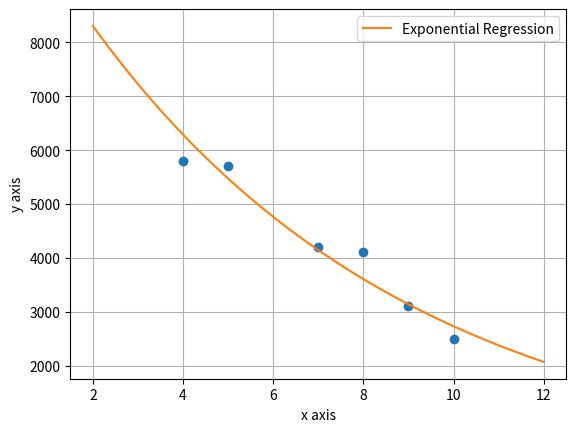

Write Python code to recreate this figure.
import numpy as np
import matplotlib.pyplot as plt


def graph(x_values, y_values, coeff):
    plt.close('all')
    plt.plot(x_values, y_values, "o")

    graph_x = np.linspace(2, 12, 60)

    coefficient = np.copy(coeff)
    y2 = coefficient[0] * np.exp(coefficient[1] * graph_x)
    plt.plot(graph_x, y2, label="Exponential Regression")
    plt.xlabel("x axis")
    plt.ylabel("y axis")

    plt.legend(loc="best")
    plt.grid()
    plt.show()


def exponential_regression(a, b):
    x = np.copy(a)
    y = np.copy(b)
    n = np.size(a)

    mean_X = np.mean(x)
    mean_Y = np.mean(y)

    sum_X = np.sum(x)
    sum_Y = np.sum(y)
    sum_XY = np.sum(x * y)
    sum_XX = np.sum(x * x)

    a1 = (n * sum_XY - sum_X * sum_Y) / (n * sum_XX - sum_X * sum_X)
    a0 = mean_Y - a1 * mean_X

    A = np.exp(a0)
    return (A, a1)


if __name__ == '__main__':
    x_data = np.array([4.0, 5.0, 7.0, 8.0, 9.0, 10.0])
    y_data = np.array([5800.0, 5700.0, 4200.0, 4100.0, 3100.0, 2500.0])

    # x_data = np.array([0, 5, 10, 15, 20, 25, 30])
    # y_data = np.array([1000, 550, 316, 180, 85, 56, 31])

    log_y = np.log(y_data)

    a = exponential_regression(x_data, log_y)

    print("a = %f" % a[0])
    print("b = %f" % a[1])

    ans = a[0] * np.exp(a[1] * 40)
    print("ans = %f" % ans)

    graph(x_data, y_data, a)
